35-way image classification set "plant_diseases" from GitHub (Aomitoo/Plant-Project); label vocabulary: alternaria leaf blight, anthocyanosis, anthracnose, aphid, aphid effects, ascochyta blight, bacterial spot, black chaff, black rot, black spots, botrytis cinerea, burn, downy mildew, dry rot, edema, grey mold, healthy, late blight, leaf deformation, leaf miners, loss of foliage turgor, marginal leaf necrosis, mealybug, mechanical damage, mosaic virus, nutrient deficiency, powdery mildew, rust, scale, shot hole, sooty mold, spider mite, thrips, whitefly, wilting.

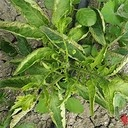
Label: leaf deformation

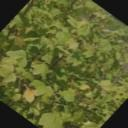
Label: nutrient deficiency

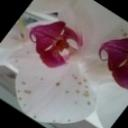
Label: botrytis cinerea

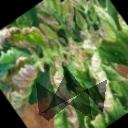
Label: late blight

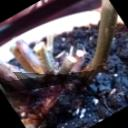
Label: black rot

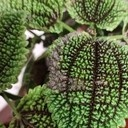
Label: grey mold
